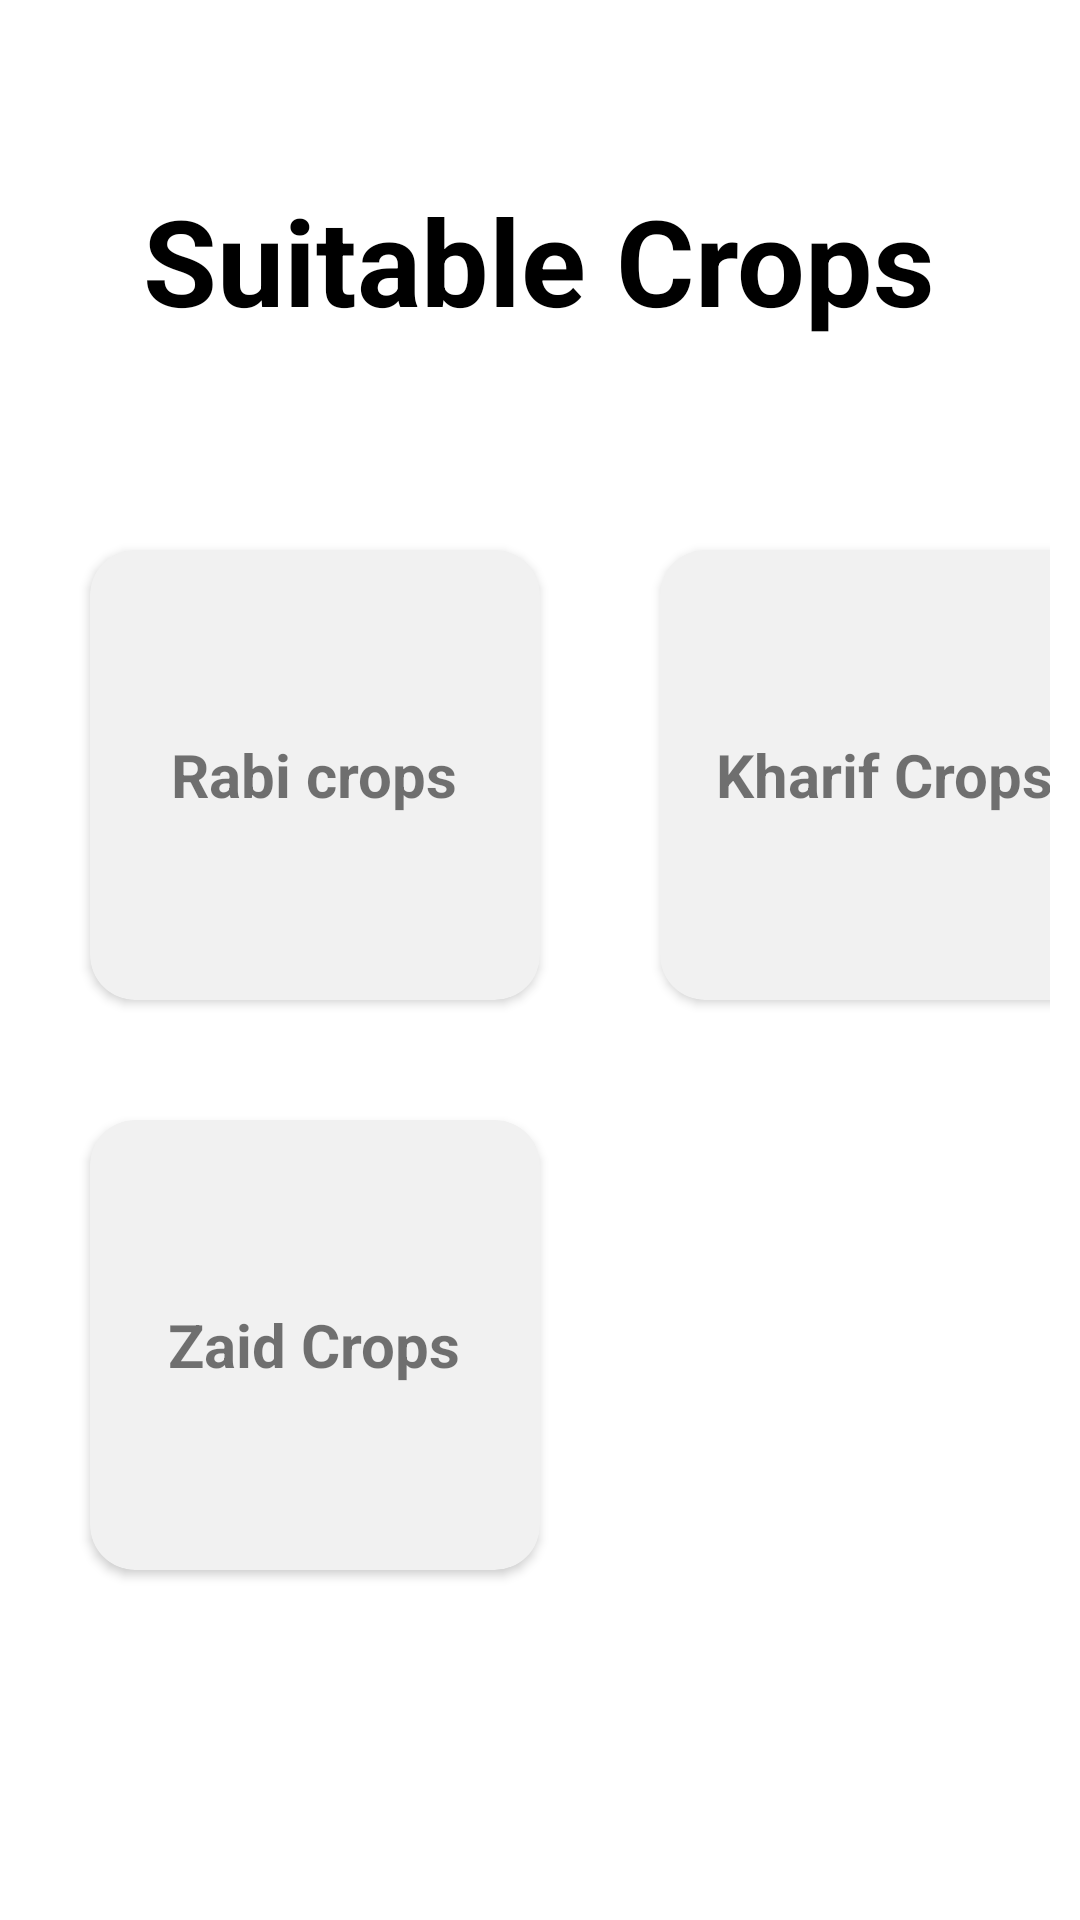

Produce the Android XML layout that renders to this screen, including the resource entries it uses.
<!-- AndroidManifest.xml: application theme Theme.SAhYog -->
<!-- res/layout/activity_suitablecrop.xml -->
<?xml version="1.0" encoding="utf-8"?>
<ScrollView xmlns:android="http://schemas.android.com/apk/res/android"
    xmlns:app="http://schemas.android.com/apk/res-auto"
    xmlns:tools="http://schemas.android.com/tools"
    android:layout_width="match_parent"
    android:layout_height="match_parent"
    tools:context=".Suitablecrop">
    <LinearLayout
        android:layout_width="match_parent"
        android:layout_height="wrap_content"
        android:layout_margin="10dp"
        android:orientation="vertical">
        <TextView
            android:layout_width="wrap_content"
            android:layout_height="wrap_content"
            android:text="Suitable Crops"
            android:textStyle="bold"
            android:textColor="@color/black"
            android:layout_gravity="center"
            android:gravity="center"
            android:textSize="40sp"
            android:layout_marginBottom="50dp"
            android:layout_marginTop="50dp"/>
        <LinearLayout
            android:layout_width="match_parent"
            android:layout_height="wrap_content"
            android:orientation="horizontal">
            <androidx.cardview.widget.CardView
                android:layout_width="150dp"
                android:layout_height="150dp"
                app:cardCornerRadius="15dp"
                android:backgroundTint="#f1f1f1"
                android:layout_gravity="center"
                android:layout_margin="20sp">
                <TextView
                    android:layout_width="wrap_content"
                    android:layout_height="wrap_content"
                    android:text="Rabi crops"
                    android:textStyle="bold"
                    android:textSize="20sp"
                    android:layout_gravity="center"
                    android:padding="15dp"
                    android:onClick="rabi"/>
            </androidx.cardview.widget.CardView>
            <androidx.cardview.widget.CardView
                android:layout_width="150dp"
                android:layout_height="150dp"
                app:cardCornerRadius="15dp"
                android:backgroundTint="#f1f1f1"
                android:layout_gravity="center"
                android:layout_margin="20sp">
                <TextView
                    android:layout_width="wrap_content"
                    android:layout_height="wrap_content"
                    android:text="Kharif Crops"
                    android:textStyle="bold"
                    android:textSize="20sp"
                    android:onClick="kharib"
                    android:layout_gravity="center"
                    android:padding="15dp"/>
            </androidx.cardview.widget.CardView>
        </LinearLayout>
        <LinearLayout
            android:layout_width="match_parent"
            android:layout_height="wrap_content"
            android:orientation="horizontal">
            <androidx.cardview.widget.CardView
                android:layout_width="150dp"
                android:layout_height="150dp"
                app:cardCornerRadius="15dp"
                android:backgroundTint="#f1f1f1"
                android:layout_gravity="center"
                android:layout_margin="20sp">
                <TextView
                    android:layout_width="wrap_content"
                    android:layout_height="wrap_content"
                    android:text="Zaid Crops"
                    android:textStyle="bold"
                    android:textSize="20sp"
                    android:onClick="zaid"
                    android:layout_gravity="center"
                    android:padding="15dp"/>
            </androidx.cardview.widget.CardView>
        </LinearLayout>
    </LinearLayout>
</ScrollView>
<!-- resources referenced by this layout -->
<resources>
  <style name="Theme.SAhYog" parent="Theme.MaterialComponents.DayNight.DarkActionBar">
          
          <item name="colorPrimary">@color/purple_500</item>
          <item name="colorPrimaryVariant">@color/purple_700</item>
          <item name="colorOnPrimary">@color/white</item>
          
          <item name="colorSecondary">@color/teal_200</item>
          <item name="colorSecondaryVariant">@color/teal_700</item>
          <item name="colorOnSecondary">@color/black</item>
          
          <item name="android:statusBarColor" tools:targetApi="l">?attr/colorPrimaryVariant</item>
          
      </style>
  <!-- not gathered from this repository: default colours our renderer supplied (Android Studio template values) -->
  <color name="purple_500">#FF6200EE</color>
  <color name="purple_700">#FF3700B3</color>
  <color name="teal_200">#FF03DAC5</color>
  <color name="teal_700">#FF018786</color>
  <color name="black">#FF000000</color>
  <color name="white">#FFFFFFFF</color>
</resources>
